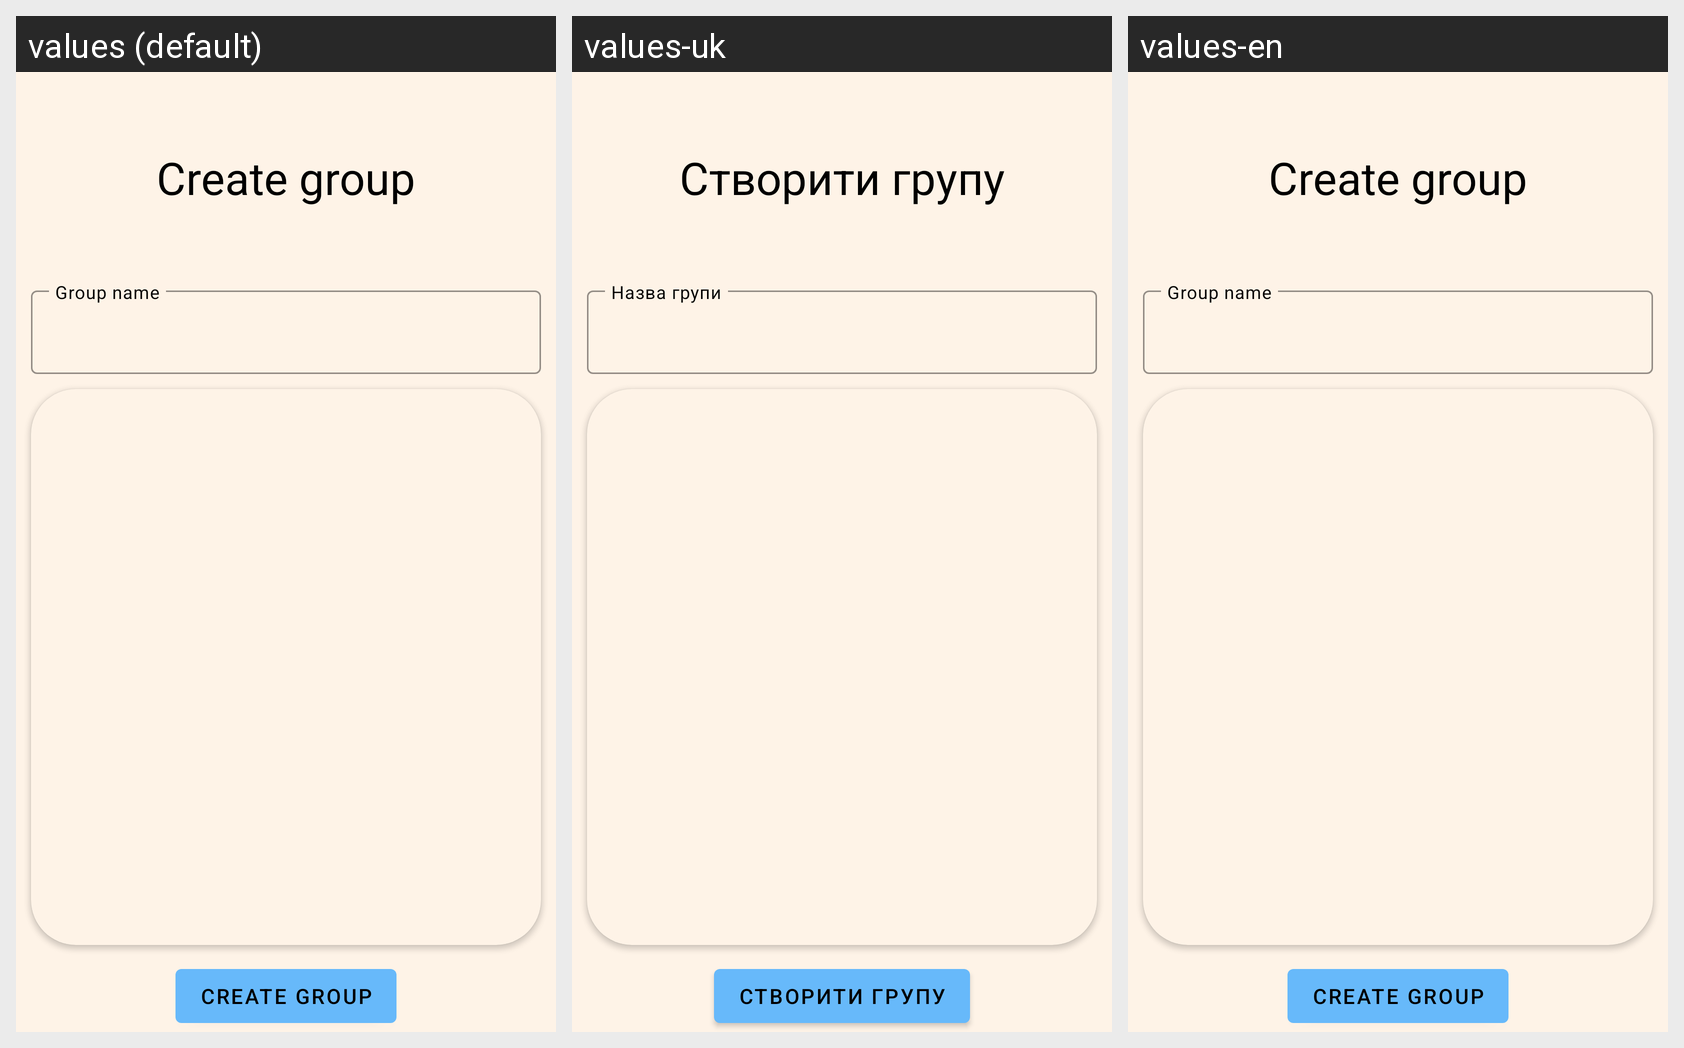

The same Android screen rendered under several of its app's locales, left to right. List the strings drawn on it with the default value and each locale's translation.
Android screen res/layout/fragment_chat_group_create.xml rendered under 3 locales, left to right: values (default), values-uk, values-en. Device: Nexus 5 (rendered at 1080×1920; each locale shown at half size, 540×960, under a caption strip naming it); theme Theme.Forstandroid.
Strings drawn on this screen, with the default value and each locale's value (text and hints the layout hard-codes appear in the picture but are not listed):

create_group
  values: Create group
  values-uk: Створити групу
  values-en: Create group

group_name
  values: Group name
  values-uk: Назва групи
  values-en: Group name
